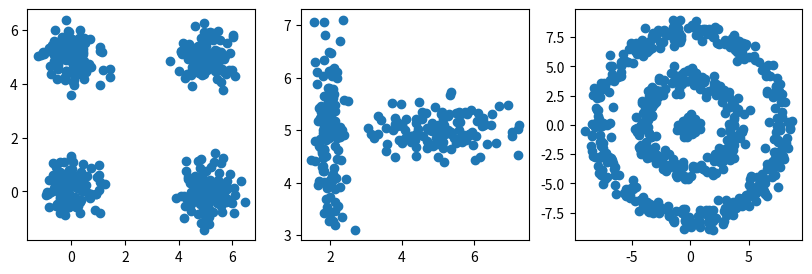

Source code (Python): (Note: this script raises an exception after producing the figure.)
NAME = ""
COLLABORATORS = ""

colab_requirements = [
    "matplotlib>=3.1.2",
    "numpy>=1.18.1",
    "nose>=1.3.7",
]
import sys, subprocess
def run_subprocess_command(cmd):
    # run the command
    process = subprocess.Popen(cmd.split(), stdout=subprocess.PIPE)
    # print the output
    for line in process.stdout:
        print(line.decode().strip())
        
if "google.colab" in sys.modules:
    for i in colab_requirements:
        run_subprocess_command("pip install " + i)

import numpy as np
import matplotlib.pyplot as plt
from random import randrange

# Create a data set
N = 120

data1 = np.random.normal((0,0), (0.5,0.5) ,size=(N,2))
data1 = np.append(data1, np.random.normal((5,0), (0.5,0.5), size=(N,2)), axis=0)
data1 = np.append(data1, np.random.normal((0,5), (0.5,0.5), size=(N,2)), axis=0)
data1 = np.append(data1, np.random.normal((5,5), (0.5,0.5), size=(N,2)), axis=0)

data2 = np.random.normal((2,5), (0.25, 1), size=(N,2))
data2 = np.append(data2, np.random.normal((5,5), (1, 0.25), size=(N,2)), axis=0)

radii = np.random.normal(0,0.5,size=(N,1))
radii = np.append(radii, np.random.normal(4,0.5,size=(2*N,1)), axis=0)
radii = np.append(radii, np.random.normal(8,0.5,size=(3*N,1)), axis=0)
angles = np.random.uniform(size=(6*N,1))*2.0*np.pi
data3 = np.hstack([radii*np.cos(angles), radii*np.sin(angles)])

datasets = [data1, data2, data3]

fig, axes = plt.subplots(1,len(datasets), figsize=(10,3))
for i,data in enumerate(datasets):
    axes[i].scatter(data[:,0], data[:,1])

def euclidean_distance(X1, X2):
    """
    Distance Function
    -----------------
    Computes the Euclidean distance between two arrays of points.
    
    Return
    ------
    A 2D n by m array where entry [i,k] is the distance 
    from the i-th point in X1 to the k-th point in X2.
    """
    # YOUR CODE HERE
    raise NotImplementedError()

def k_means(X, k):
    """
    k Means
    --------
    
    
    Parameters
    ----------
    
    X : an n-by-d matrix of inputs
    k : the number of clusters to find
    
    
    Algorithm:
    ----------
    
    0. Implement the euclidean distance function
    1. Initialize (choose) the centroids
    2. Implement a `while` loop such that, while centroids have not changed since the last iteration:
        - compute the distances of all points to each centroid
        - label each point (associate it with) the nearest centroid
        - recompute the centroids (i.e., average of points belonging to each centroid)
    
    Return
    ------
    
    z : a 1D vector of labels of length n (e.g. z[i] = c_j means "x_i is belongs to cluster c_j")
    iters : the number of iterations carried out until convergence
    """
    # Initialize (choose) the centroids
    # Iterate until convergence
    # YOUR CODE HERE
    raise NotImplementedError()
    return z, iters

fig, axes = plt.subplots(3,len(datasets),figsize=(10,10))
for i,k in enumerate([2,3,4]):
    for j,data in enumerate(datasets):
        labels, iters = k_means(data, k)
        axes[i,j].scatter(data[:,0], data[:,1], c = labels, cmap='rainbow')
        axes[i,j].set_title('$k=%d$, iter$=%d$' % (k,iters))

# YOUR CODE HERE
raise NotImplementedError()

def spectral_k_means(X, k, k_nn):
    '''
        Spectral Clustering
        -------------------
        
        Parameters
        ----------
        
        X : the data
        k : the number of clusters to find
        k_nn : the number of k nearest-neighbours to consider in the graph construction
        
        Returns
        -------
        
        The same numbers as your k-means method above
    '''
    # YOUR CODE HERE
    raise NotImplementedError()
    return k_means(U, k)
    

fig, axes = plt.subplots(3, len(datasets), figsize=(10, 10))
for i, k in enumerate([2, 3, 4]):
    for j, data in enumerate(datasets):
        labels, iters = spectral_k_means(data, k, 10)
        axes[i,j].scatter(data[:,0], data[:,1], c=labels, cmap='rainbow')
        axes[i,j].set_title('$k=%d$, iter$=%d$' % (k, iters))

# beetle lengths
x = np.array([1.57, 1.16, 1.30, 0.26, 0.20, 0.43, 0.48,  0.34,  0.44,  0.61, 1.80, 1.40,  1.10,  1.25, 1.69], dtype=float)
# no. of beetles
N = len(x)
# no. species
K = 2

# responsibilities (beetle i pertains r[i,k]-much to species k)
r = np.random.random((N,K))
# normalized
r[:,1] = np.ones(N) - r[:,0]

## evaluate (Gaussian) pdf 'g' at point 'x' under mean m, sd s
def g(x, m = 0.0, s = 1.0):
    return np.exp(-(x - m)**2/(2*s))/np.sqrt(2*s*np.pi)

# Initialize parameters to random values
m = np.array([0.0, 1.0])
s = np.array([1.0] * 2)

# Initialize weights (prior probabilities) aka pi
w = np.ones(K)/N

# EM ALGORITHM
T = 100 # max iterations
for t in range(0, T):
    # YOUR CODE HERE
    raise NotImplementedError()
        
fig = plt.figure()
xx = np.linspace(0, 2, num=100)      # points to plot
plt.plot(xx,g(xx,m[0],s[0]),'r-',label="$g_1$")
plt.plot(xx,g(xx,m[1],s[1]),'b-',label="$g_2$")
plt.plot(xx,w[0]*g(xx, m[0], s[0]) + w[1] * g(xx, m[1], s[1]), 'm:', label="mixture")
c = np.sum(m)/2.
y = (x < c)*1 
plt.legend()
plt.scatter(x,np.zeros(N), c=y, label="beetles")
plt.show()
